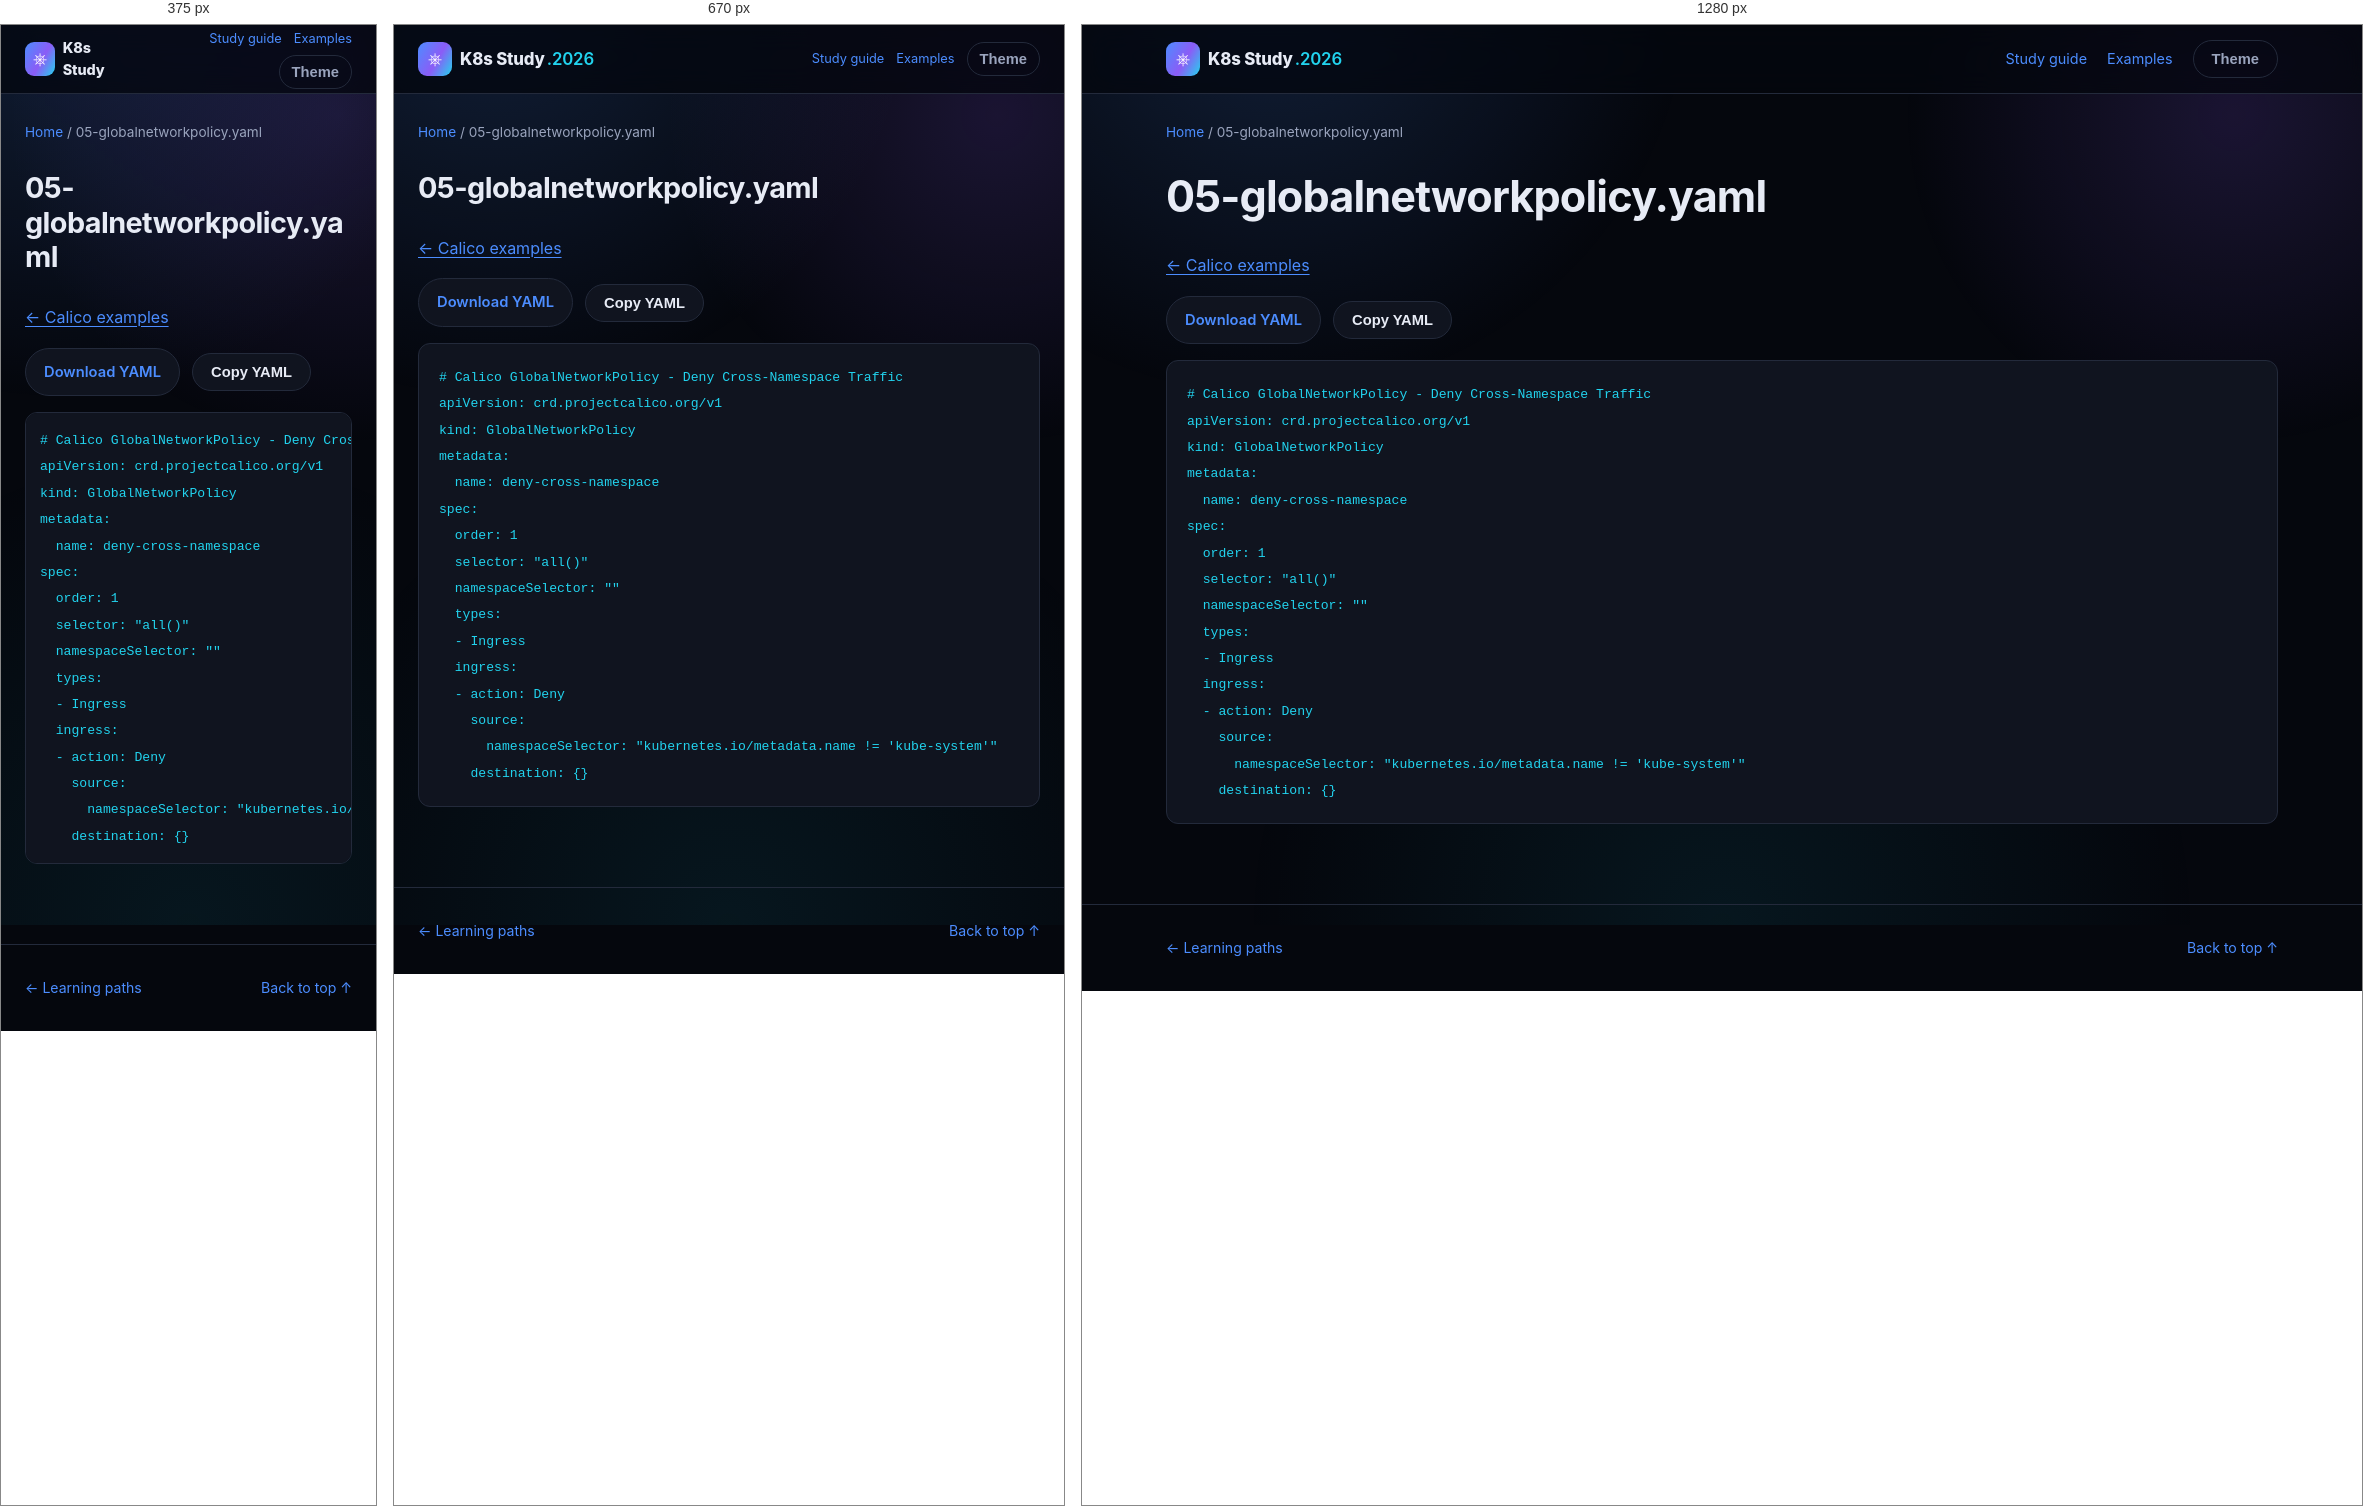
Rendered at 375 px, 670 px and 1280 px, left to right.

<!-- file: 05-globalnetworkpolicy.html -->
<!DOCTYPE html>
<html lang="en">
<head>
<meta charset="UTF-8" />
<meta name="viewport" content="width=device-width, initial-scale=1.0" />
<title>05-globalnetworkpolicy.yaml · K8s Study</title>
<link rel="stylesheet" href="../../assets/style.css" />
<link rel="stylesheet" href="../../assets/reader.css" />
<script src="../../assets/reader.js" defer></script>
</head>
<body>
<div class="bg-fx" aria-hidden="true"></div>
<a class="skip-link" href="#main">Skip to content</a>
<header class="site-header"><nav class="nav container" aria-label="Main navigation">
<a class="brand" href="../../index.html"><span class="brand-mark">⎈</span><span>K8s Study<span class="brand-year">.2026</span></span></a>
<div class="reader-nav"><a href="../../guides/study-guide.html">Study guide</a><a href="../index.html">Examples</a><button id="themeToggle" class="btn btn-ghost" type="button" aria-label="Toggle light/dark theme">Theme</button></div>
</nav></header>
<div class="container reader-breadcrumb"><a href="../../index.html">Home</a><span aria-hidden="true"> / </span><span>05-globalnetworkpolicy.yaml</span></div>
<div class="container reader-layout">
<main id="main" class="reader-content"><h1>05-globalnetworkpolicy.yaml</h1><p><a href="index.html">← Calico examples</a></p><div class="manifest-actions"><a class="btn btn-outline" href="05-globalnetworkpolicy.yaml" download>Download YAML</a><button class="btn btn-outline" type="button" data-copy-code>Copy YAML</button><span role="status" id="copyStatus"></span></div><pre><code># Calico GlobalNetworkPolicy - Deny Cross-Namespace Traffic
apiVersion: crd.projectcalico.org/v1
kind: GlobalNetworkPolicy
metadata:
  name: deny-cross-namespace
spec:
  order: 1
  selector: &quot;all()&quot;
  namespaceSelector: &quot;&quot;
  types:
  - Ingress
  ingress:
  - action: Deny
    source:
      namespaceSelector: &quot;kubernetes.io/metadata.name != &#x27;kube-system&#x27;&quot;
    destination: {}
</code></pre></main>

</div>
<footer class="site-footer"><div class="container footer-inner"><a href="../../index.html#paths">← Learning paths</a><a href="#main">Back to top ↑</a></div></footer>
</body>
</html>


/* @media block from style.css */
@media (max-width: 860px) {
  .nav-links, .nav-actions .btn span { display: none; }
  .nav-toggle { display: flex; }
  .nav-links {
    position: fixed;
    top: 68px; left: 0; right: 0;
    flex-direction: column;
    background: var(--bg-alt);
    border-bottom: 1px solid var(--border);
    padding: 16px 24px 24px;
    gap: 16px;
    display: none;
  }
  .nav-links.is-open { display: flex; }
  .stat-strip { grid-template-columns: repeat(2, 1fr); }
  .path-item { grid-template-columns: 1fr; text-align: left; }
  .path-meta { align-items: flex-start; flex-direction: row; }
}

/* @media block from reader.css */
@media (max-width: 860px) {
  .reader-layout.has-toc { display: flex; flex-direction: column; gap: 24px; }
  .reader-content { width: 100%; }
  .reader-toc { position: static; max-height: 260px; width: 100%; order: -1; }
  .reader-nav { gap: 12px; font-size: .8rem; }
  .reader-nav .btn { padding: 8px 12px; }
}

/* @media block from reader.css */
@media (max-width: 480px) {
  .reader-nav { flex-wrap: wrap; justify-content: flex-end; gap: 6px 12px; }
  .brand { font-size: .9rem; }
  .brand-year { display: none; }
  .reader-content pre { padding: 14px; }
}